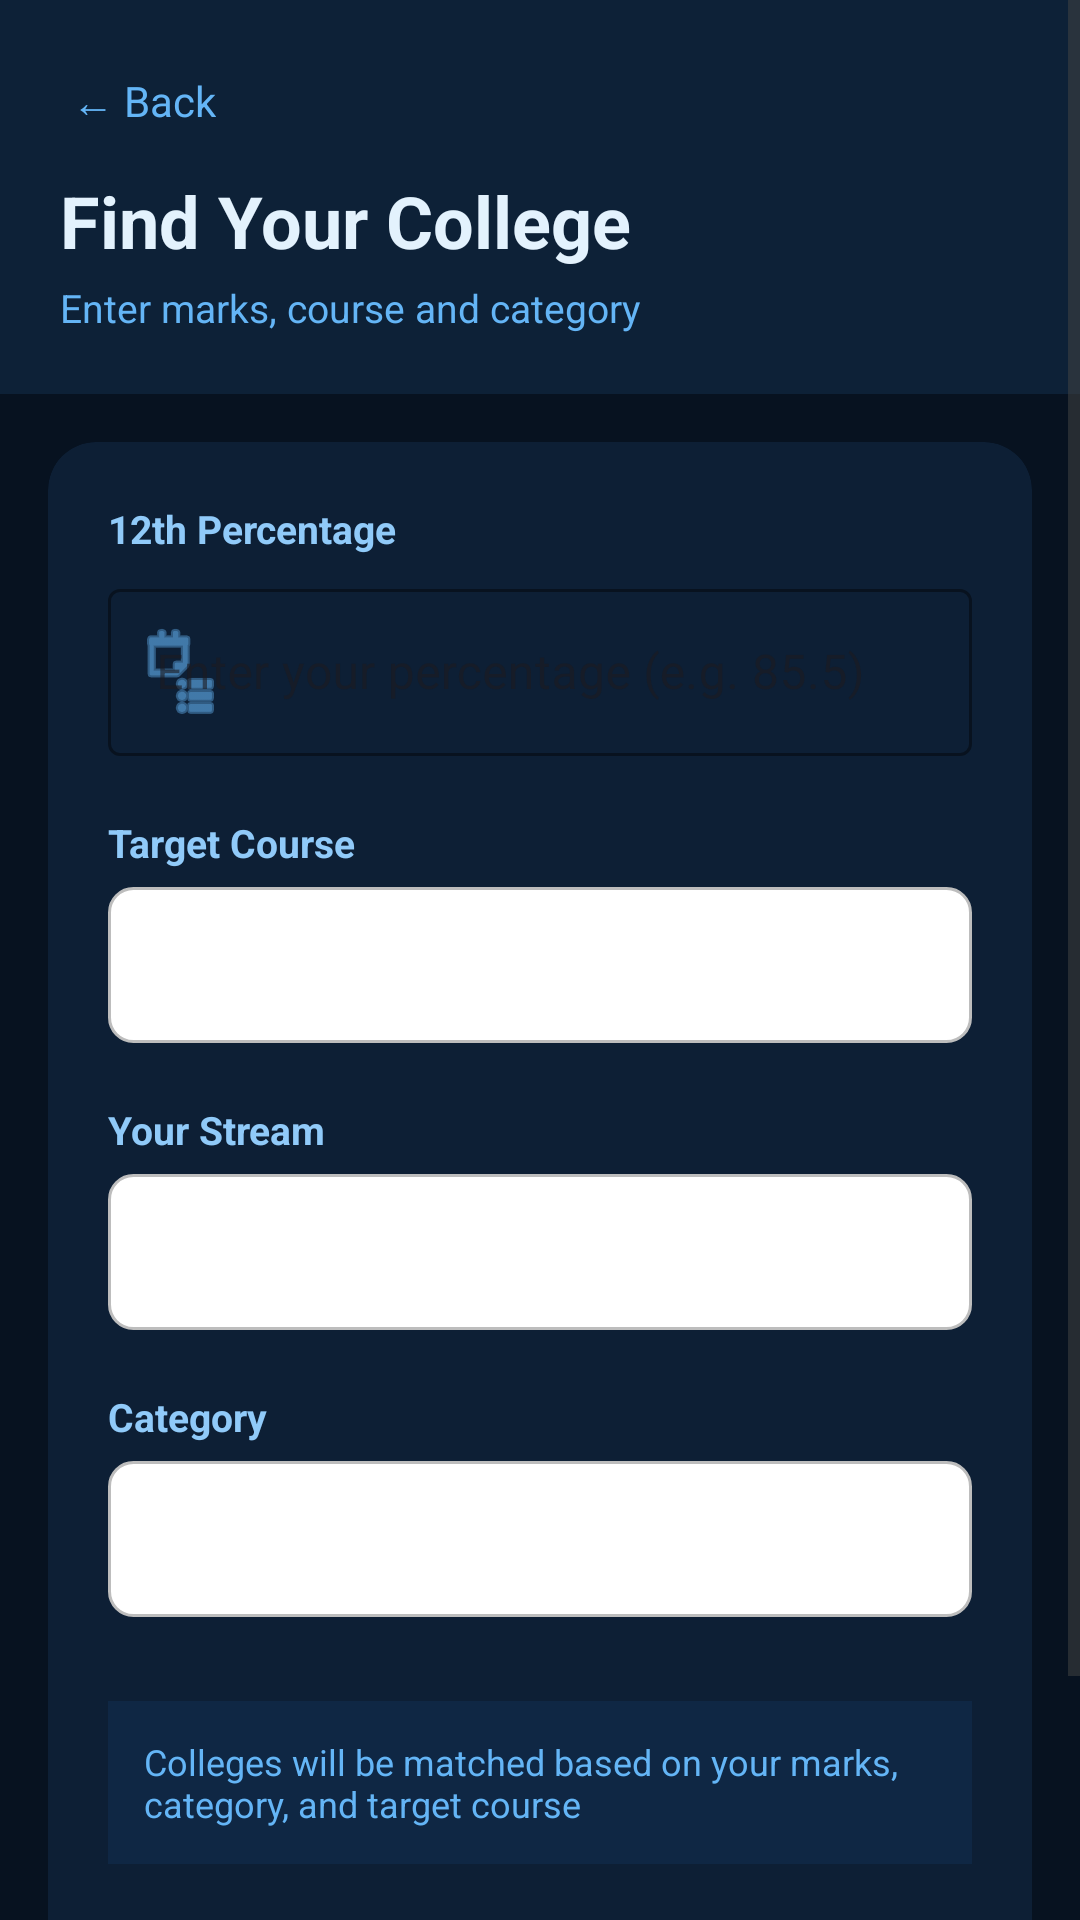

Write the Android layout XML for this screen, with the resource values it uses.
<!-- AndroidManifest.xml: activity theme Theme.CollegeAdmission.NoActionBar -->
<!-- res/layout/activity_predict.xml -->
<ScrollView xmlns:android="http://schemas.android.com/apk/res/android"
    xmlns:app="http://schemas.android.com/apk/res-auto"
    android:layout_width="match_parent"
    android:layout_height="match_parent"
    android:background="#071220">

    <LinearLayout
        android:layout_width="match_parent"
        android:layout_height="wrap_content"
        android:orientation="vertical">
        
        <LinearLayout
            android:layout_width="match_parent"
            android:layout_height="wrap_content"
            android:background="#0D2137"
            android:orientation="vertical"
            android:padding="20dp">

            <TextView
                android:id="@+id/tvBack"
                android:layout_width="wrap_content"
                android:layout_height="wrap_content"
                android:layout_marginBottom="10dp"
                android:padding="4dp"
                android:text="← Back"
                android:textColor="#64B5F6"
                android:textSize="14sp" />

            <TextView
                android:layout_width="wrap_content"
                android:layout_height="wrap_content"
                android:text="Find Your College"
                android:textColor="#E3F2FD"
                android:textSize="24sp"
                android:textStyle="bold" />

            <TextView
                android:layout_width="wrap_content"
                android:layout_height="wrap_content"
                android:layout_marginTop="4dp"
                android:text="Enter marks, course and category"
                android:textColor="#64B5F6"
                android:textSize="13sp" />
        </LinearLayout>
        
        <androidx.cardview.widget.CardView
            android:layout_width="match_parent"
            android:layout_height="wrap_content"
            android:layout_margin="16dp"
            app:cardBackgroundColor="#0D1F35"
            app:cardCornerRadius="16dp"
            app:cardElevation="0dp">

            <LinearLayout
                android:layout_width="match_parent"
                android:layout_height="wrap_content"
                android:orientation="vertical"
                android:padding="20dp">
                
                <TextView
                    android:layout_width="wrap_content"
                    android:layout_height="wrap_content"
                    android:layout_marginBottom="6dp"
                    android:text="12th Percentage"
                    android:textColor="#90CAF9"
                    android:textSize="13sp"
                    android:textStyle="bold" />

                <com.google.android.material.textfield.TextInputLayout
                    style="@style/Widget.MaterialComponents.TextInputLayout.OutlinedBox"
                    android:layout_width="match_parent"
                    android:layout_height="wrap_content"
                    android:layout_marginBottom="20dp"
                    android:hint="Enter your percentage (e.g. 85.5)"
                    app:boxStrokeColor="#1565C0"
                    app:hintTextColor="#64B5F6"
                    app:startIconDrawable="@android:drawable/ic_menu_agenda"
                    app:startIconTint="#64B5F6">

                    <com.google.android.material.textfield.TextInputEditText
                        android:id="@+id/etPercentage"
                        android:layout_width="match_parent"
                        android:layout_height="wrap_content"
                        android:inputType="numberDecimal"
                        android:textColor="#E3F2FD"
                        android:textColorHint="#546E7A"
                        android:textSize="16sp" />
                </com.google.android.material.textfield.TextInputLayout>
                
                <TextView
                    android:layout_width="wrap_content"
                    android:layout_height="wrap_content"
                    android:layout_marginBottom="6dp"
                    android:text="Target Course"
                    android:textColor="#90CAF9"
                    android:textSize="13sp"
                    android:textStyle="bold" />

                <Spinner
                    android:id="@+id/spinnerCourse"
                    android:layout_width="match_parent"
                    android:layout_height="52dp"
                    android:layout_marginBottom="20dp"
                    android:background="@drawable/spinner_bg"
                    android:padding="8dp" />
                
                <TextView
                    android:layout_width="wrap_content"
                    android:layout_height="wrap_content"
                    android:layout_marginBottom="6dp"
                    android:text="Your Stream"
                    android:textColor="#90CAF9"
                    android:textSize="13sp"
                    android:textStyle="bold" />

                <Spinner
                    android:id="@+id/spinnerStream"
                    android:layout_width="match_parent"
                    android:layout_height="52dp"
                    android:layout_marginBottom="20dp"
                    android:background="@drawable/spinner_bg"
                    android:padding="8dp" />
                
                <TextView
                    android:layout_width="wrap_content"
                    android:layout_height="wrap_content"
                    android:layout_marginBottom="6dp"
                    android:text="Category"
                    android:textColor="#90CAF9"
                    android:textSize="13sp"
                    android:textStyle="bold" />

                <Spinner
                    android:id="@+id/spinnerCategory"
                    android:layout_width="match_parent"
                    android:layout_height="52dp"
                    android:layout_marginBottom="28dp"
                    android:background="@drawable/spinner_bg"
                    android:padding="8dp" />
                
                <LinearLayout
                    android:layout_width="match_parent"
                    android:layout_height="wrap_content"
                    android:layout_marginBottom="20dp"
                    android:background="#0F2744"
                    android:orientation="horizontal"
                    android:padding="12dp">

                    <TextView
                        android:layout_width="0dp"
                        android:layout_height="wrap_content"
                        android:layout_weight="1"
                        android:text="Colleges will be matched based on your marks, category, and target course"
                        android:textColor="#64B5F6"
                        android:textSize="12sp" />
                </LinearLayout>
                
                <com.google.android.material.button.MaterialButton
                    android:id="@+id/btnPredict"
                    android:layout_width="match_parent"
                    android:layout_height="56dp"
                    android:text="FIND MY COLLEGES"
                    android:textColor="#FFFFFF"
                    android:textSize="15sp"
                    android:textStyle="bold"
                    app:backgroundTint="#1565C0"
                    app:cornerRadius="14dp" />

                <ProgressBar
                    android:id="@+id/progressBar"
                    android:layout_width="wrap_content"
                    android:layout_height="wrap_content"
                    android:layout_gravity="center"
                    android:layout_marginTop="12dp"
                    android:indeterminateTint="#64B5F6"
                    android:visibility="gone" />
            </LinearLayout>
        </androidx.cardview.widget.CardView>
    </LinearLayout>
</ScrollView>
<!-- resources referenced by this layout -->
<resources>
  <!-- drawable spinner_bg (drawable) -->
  <?xml version="1.0" encoding="utf-8"?>
  <shape xmlns:android="http://schemas.android.com/apk/res/android">
      <stroke android:width="1dp" android:color="#BDBDBD" />
      <corners android:radius="8dp" />
      <solid android:color="@color/white" />
  </shape>
  <style name="Theme.CollegeAdmission.NoActionBar" parent="Theme.CollegeAdmission" />
  <color name="white">#FFFFFF</color>
  <style name="Theme.CollegeAdmission" parent="Theme.Material3.DayNight.NoActionBar">
  
          <item name="colorPrimary">@color/primary</item>
          <item name="colorOnPrimary">@color/onPrimary</item>
  
          <item name="android:colorBackground">@color/background</item>
  
          <item name="android:textColorPrimary">@color/textPrimary</item>
          <item name="android:textColorSecondary">@color/textSecondary</item>
  
      </style>
  <color name="primary">#1565C0</color>
  <color name="onPrimary">#FFFFFF</color>
  <color name="background">#FFFFFF</color>
  <color name="textPrimary">#000000</color>
  <color name="textSecondary">#444444</color>
</resources>
